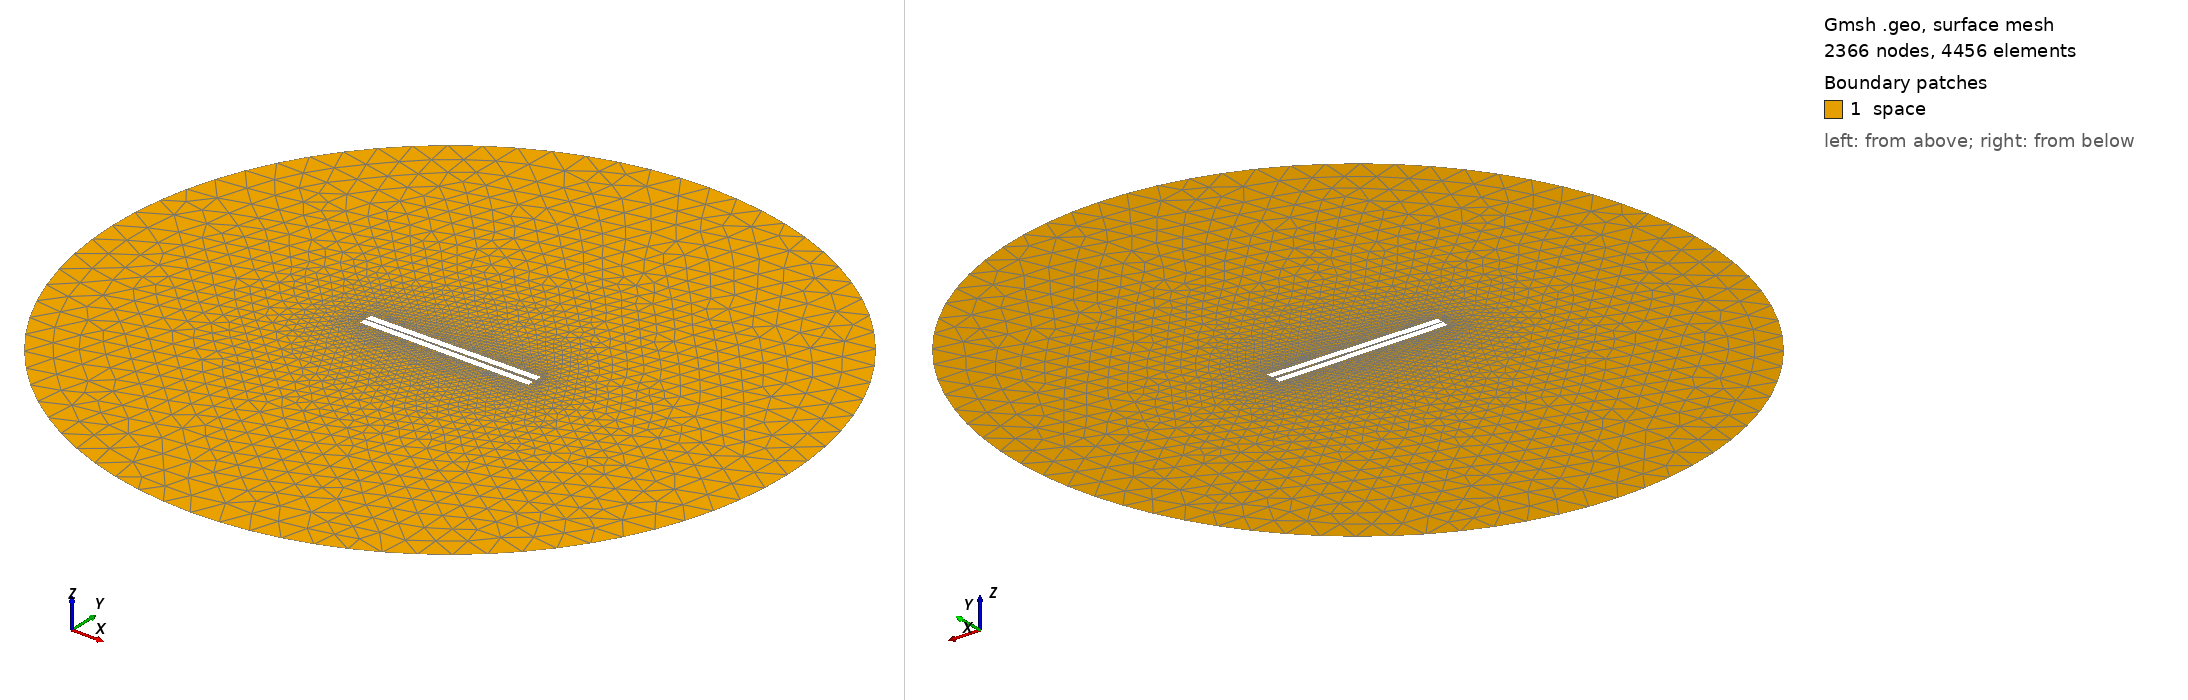

Gmsh geometry script, surface-meshed: 2366 nodes, 4456 surface elements. Boundary patches (legend numbers): 1 space. Left view from above one corner, right view from below the opposite corner. Legend entries are the model's physical surfaces. The drawing asked Gmsh for element sizes between 1% and 20% of the model's largest extent; the script's own settings can give other sizes.

=== 112.geo (drawn) ===
// Set the geometry kernel
SetFactory("OpenCASCADE");

//---------------------------------------
// Rectangles
//---------------------------------------

// Rectangle 1 (top)
Point(1) = {-49.84444444444444, 0.8055555555555556, 0, 1.0};
Point(2) = {49.84444444444444, 0.8055555555555556, 0, 1.0};
Point(3) = {49.84444444444444, 4.4944444444444445, 0, 1.0};
Point(4) = {-49.84444444444444, 4.4944444444444445, 0, 1.0};

Line(1) = {1, 2};
Line(2) = {2, 3};
Line(3) = {3, 4};
Line(4) = {4, 1};

Line Loop(1) = {1, 2, 3, 4};
Plane Surface(1) = {1};

Rotate { {0, 0, 1}, {0,  0.8055555555555556,  0}, 0.014 } {
  Surface{1};
}

// Rectangle 2 (bottom)
Point(5) = {-49.84444444444444, -0.8055555555555556, 0, 1.0};
Point(6) = {49.84444444444444, -0.8055555555555556, 0, 1.0};
Point(7) = {49.84444444444444, -4.4944444444444445, 0, 1.0};
Point(8) = {-49.84444444444444, -4.4944444444444445, 0, 1.0};

Line(5) = {5, 6};
Line(6) = {6, 7};
Line(7) = {7, 8};
Line(8) = {8, 5};

Line Loop(2) = {5, 6, 7, 8};
Plane Surface(2) = {2}; 


//---------------------------------------
// Circle
//---------------------------------------

// Define points
Point(9) = {0, 0, 0};        // Center
Point(10) = {200, 0, 0};     // Start point
Point(11) = {0, 200, 0};     // 90 degrees
Point(12) = {-200, 0, 0};    // 180 degrees
Point(13) = {0, -200, 0};    // 270 degrees

// Define circle arcs (each needs start, center, end)
Circle(9) = {10, 9, 11};
Circle(10) = {11, 9, 12};
Circle(11) = {12, 9, 13};
Circle(12) = {13, 9, 10};

// Define curve loop and surface if needed
Curve Loop(3) = {9, 10, 11, 12};
Surface(3) = {3};

// Subtract Rectangles from Circle
BooleanDifference{ Surface{3}; Delete; }{ Surface{1}; Surface{2}; Delete; }

//---------------------------------------
// Transfinite Lines and Surface
//---------------------------------------
Transfinite Line {1, 3} = 50 Using Progression 1;
Transfinite Line {2, 4} = 2 Using Progression 1;
Transfinite Line {5, 7} = 50 Using Progression 1;
Transfinite Line {6, 8} = 2 Using Progression 1;
Transfinite Line {9, 10, 11, 12} = 20 Using Progression 1;

//---------------------------------------
// Define Physical Groups
//---------------------------------------                

//--- Physical Curves
// Physical groups for boundaries
Physical Line("force_segment", 10) = {1};
Physical Line("upper_plate", 11) = {2, 3, 4};
Physical Line("lower_plate", 12) = {5, 6, 7, 8};
Physical Line("boundary", 20) = {9, 10, 11, 12};

//--- Physical Surfaces
Physical Surface("space", 30) = {3};

//---------------------------------------
// 6. Generate the Mesh
//---------------------------------------
Mesh 2;  // 2D mesh generation
